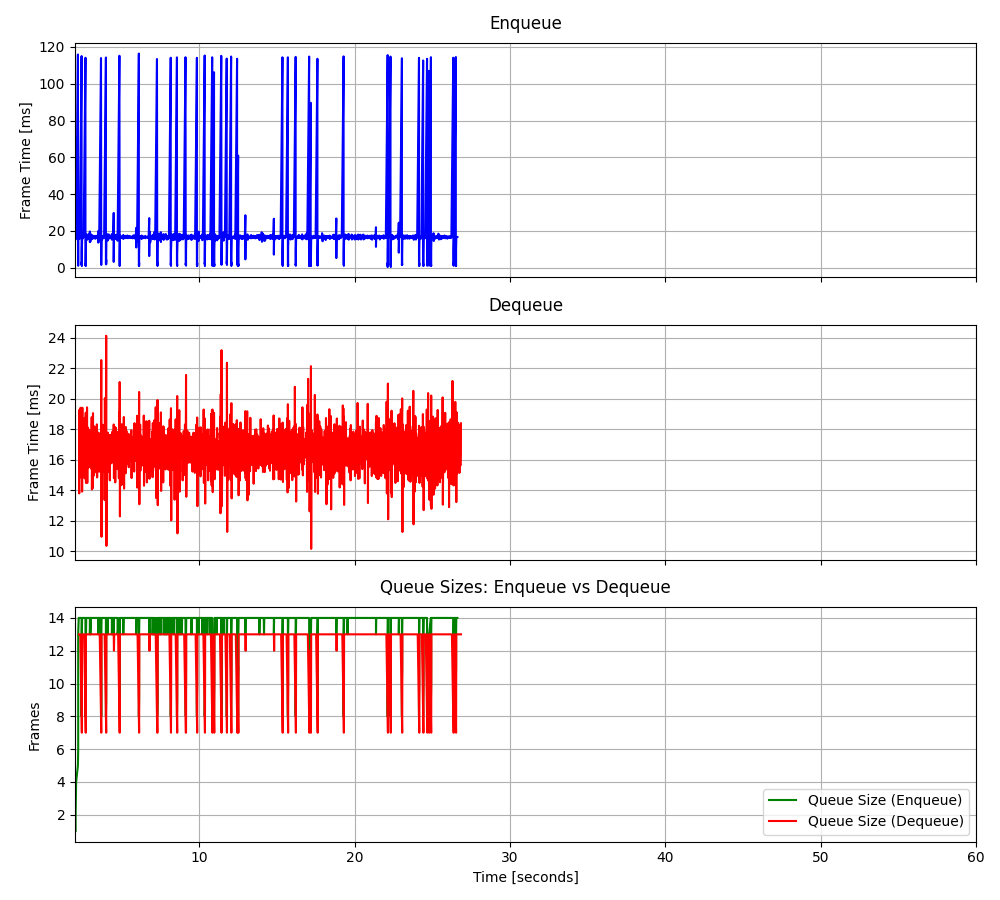

The table this chart was drawn from, first rows:
2.03728679986671, 15.5806, 2.25595050072297, 18.3207, 1, 15.5806, 13, -4.326333, -0.604367
2.037, 17.91, 2.271, 13.81, 2, 16.75, 13, -25.3, -1.201
2.055, 16.45, 2.289, 19.3, 3, 16.65, 13, 16.27, 0.152
2.072, 16.01, 2.306, 15.76, 4, 16.49, 13, 16.75, 1.338
2.186, 115.9, 2.322, 17.31, 5, 36.37, 13, 17.19, -0.8984
2.204, 2.204, 2.339, 15.02, 6, 30.67, 13, 16, -0.4948
2.204, 1.744, 2.356, 19.42, 7, 26.54, 12, 14.8, -0.4457
2.204, 2.311, 2.372, 14.86, 8, 23.51, 11, 5.469, 0.7257
2.204, 1.192, 2.388, 15.65, 9, 21.03, 10, 16.67, -0.7779
2.204, 1.104, 2.405, 17.91, 10, 19.04, 9, 16.16, -0.9067
2.204, 1.852, 2.422, 16.2, 11, 17.48, 8, 15.53, 0.2163
2.204, 6.875, 2.439, 18.99, 12, 16.59, 7, 16.84, 0.1175
2.204, 17.42, 2.455, 13.92, 13, 16.66, 13, 17, -0.6684
2.238, 15.67, 2.471, 19.43, 14, 16.59, 13, 15.74, -0.492
2.256, 16.82, 2.488, 15.85, 14, 16.6, 13, -56.44, -0.6712
2.271, 16.75, 2.505, 14.99, 14, 16.61, 13, 1.629, 0.3939
2.289, 17, 2.522, 16.01, 14, 16.63, 13, 10.08, 0.02936
2.306, 15.91, 2.538, 16.57, 14, 16.59, 13, 9.751, 0.4729
2.422, 115, 2.555, 16.67, 14, 21.78, 13, 10.63, 0.02703
2.422, 1.765, 2.571, 17.12, 8, 20.77, 13, 9.471, -0.3276
2.422, 1.961, 2.588, 15.43, 9, 19.88, 13, 10.16, -0.7113
2.439, 3.196, 2.604, 18.72, 10, 19.12, 12, 9.565, -0.3545
2.439, 1.326, 2.622, 14.79, 10, 18.35, 11, 9.445, -0.1971
2.439, 1.18, 2.638, 17.98, 11, 17.63, 10, 8.673, -0.4467
2.439, 1.227, 2.656, 17.37, 12, 16.98, 9, 9.556, -0.9561
2.439, 9.015, 2.672, 15.64, 13, 16.67, 8, 9.973, 0.6465
2.455, 15.13, 2.69, 19.1, 14, 16.61, 7, 9.605, -0.2371
2.471, 16.72, 2.704, 14.49, 14, 16.62, 13, 9.88, 0.5056
2.488, 17.55, 2.722, 16.83, 14, 16.65, 13, 10.51, -0.05434
2.505, 16.04, 2.738, 16.47, 14, 16.63, 13, 5.918, 0.02939
2.522, 17.17, 2.755, 15.6, 14, 16.65, 13, 10.48, 0.7131
2.538, 16.92, 2.773, 19.45, 14, 16.65, 13, 9.506, 0.41
2.555, 16.7, 2.788, 14.49, 14, 16.66, 13, 9.378, 0.3639
2.672, 114.1, 2.805, 17.45, 14, 19.52, 13, 9.154, -0.7
2.672, 2.449, 2.822, 15.78, 8, 19.03, 13, 9.053, -1.242
2.672, 1.451, 2.839, 18.11, 9, 18.55, 13, 10, -0.6319
2.69, 2, 2.855, 15.49, 10, 18.1, 13, 9.878, -0.6738
2.69, 1.47, 2.872, 17.56, 10, 17.66, 13, 9.609, -1.111
2.69, 1.216, 2.888, 15.52, 11, 17.24, 13, 7.542, -9E-06
2.69, 0.9635, 2.906, 17.97, 12, 16.83, 13, 9.713, 0.1138
2.704, 10.59, 2.923, 17.3, 13, 16.68, 13, 9.944, -0.3839
2.704, 15.69, 2.938, 15.8, 13, 16.66, 13, 10.89, -0.78
2.722, 16.38, 2.955, 17.24, 14, 16.65, 13, 9.463, -0.5549
2.738, 17.12, 2.973, 16.12, 14, 16.66, 13, 9.184, 0.3183
2.755, 18.16, 2.987, 15.83, 14, 16.69, 13, 9.957, 0.5676
2.773, 15.21, 3.005, 16.86, 14, 16.66, 13, 9.34, -0.5816
2.788, 16.6, 3.022, 17.33, 14, 16.66, 13, 7.474, 0.1155
2.805, 16.92, 3.038, 15.43, 14, 16.67, 13, 10.19, -0.9847
2.822, 17.17, 3.056, 17.32, 14, 16.68, 13, 9.272, 1.291
2.839, 16.19, 3.073, 18.81, 14, 16.67, 13, 9.027, 0.06815
2.855, 16.35, 3.088, 14.06, 14, 16.66, 13, 8.983, 0.3938
2.872, 16.54, 3.106, 17.29, 14, 16.66, 13, 8.91, -0.2372
2.888, 18.12, 3.122, 18.18, 14, 16.69, 13, 8.1, 0.7969
2.906, 16.56, 3.138, 14.14, 14, 16.68, 13, 9.172, -0.4368
2.923, 15.53, 3.157, 19.07, 14, 16.66, 13, 9.576, 0.9648
2.955, 19.74, 3.172, 15.79, 14, 16.72, 13, 9.066, 0.01405
2.955, 13.96, 3.189, 16.75, 13, 16.67, 13, 9.494, -0.9169
2.987, 18.62, 3.205, 17.39, 14, 16.7, 13, 10.08, -0.1494
2.987, 14.24, 3.222, 14.98, 13, 16.66, 13, 9.201, -0.04935
3.005, 16.99, 3.239, 18.2, 14, 16.67, 13, 9.407, 0.3518
3.022, 16.09, 3.255, 15.17, 14, 16.66, 13, 9.392, 1.066
... 1,544 more rows
